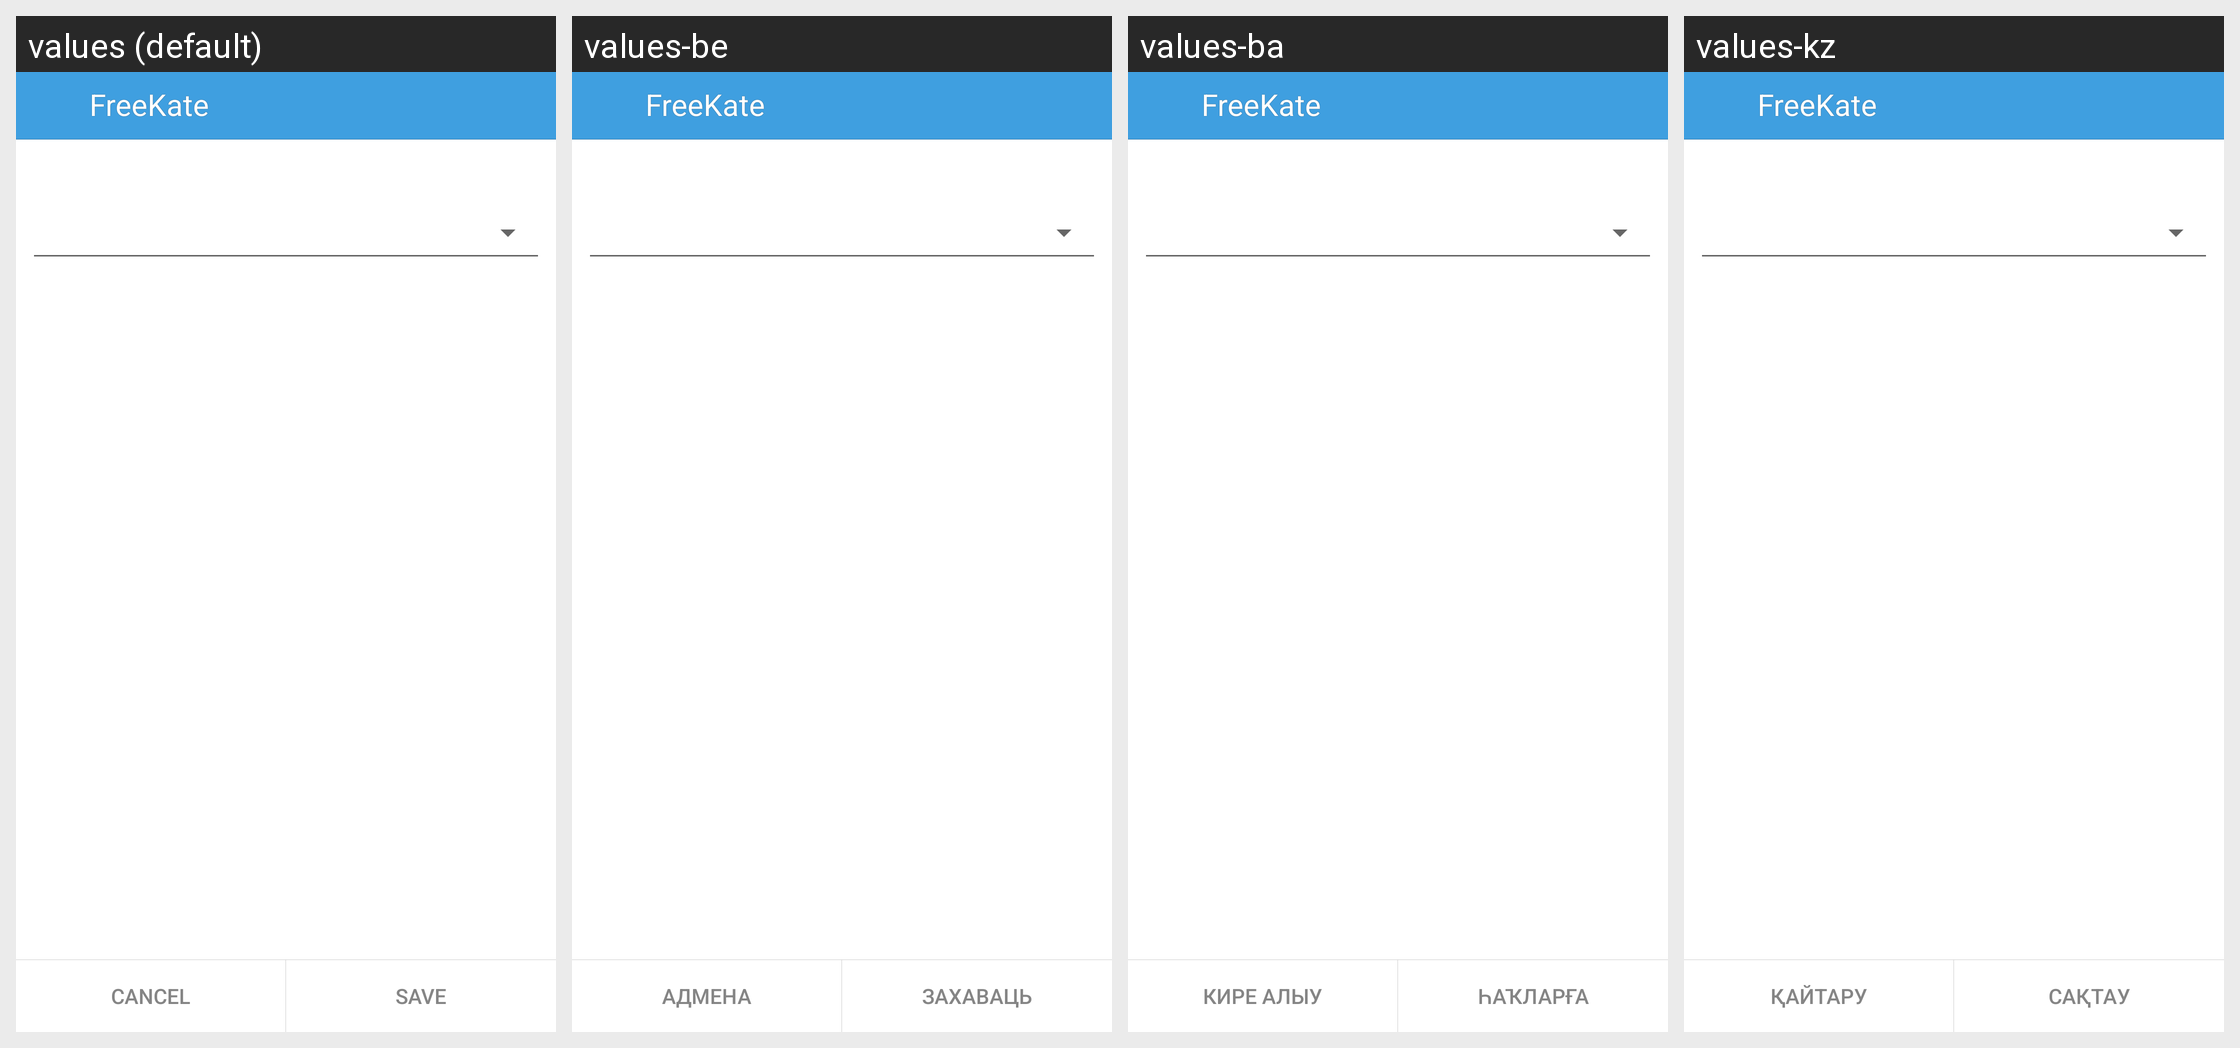

The Android screen above is rendered under several locales of the same app. Produce the string resources it draws, with the default and per-locale values.
Android screen res/layout/privacy_item.xml rendered under 4 locales, left to right: values (default), values-be, values-ba, values-kz. Device: Nexus 5 (rendered at 1080×1920; each locale shown at half size, 540×960, under a caption strip naming it); theme KateLight.
Other locales in the repository, not shown: values-it, values-kk, values-pt, values-ru, values-tr, values-tt, values-uk.
Strings drawn on this screen, with the default value and each locale's value (text and hints the layout hard-codes, and strings that could not be matched under every locale, appear in the picture but are not listed):

app_name
  values: FreeKate
  values-be: FreeKate  [not translated; the default value is used]
  values-ba: FreeKate  [not translated; the default value is used]
  values-kz: FreeKate  [not translated; the default value is used]

label_cancel
  values: Cancel
  values-be: Адмена
  values-ba: Кире алыу
  values-kz: Қайтару

label_save
  values: Save
  values-be: Захаваць
  values-ba: Һаҡларға
  values-kz: Сақтау
